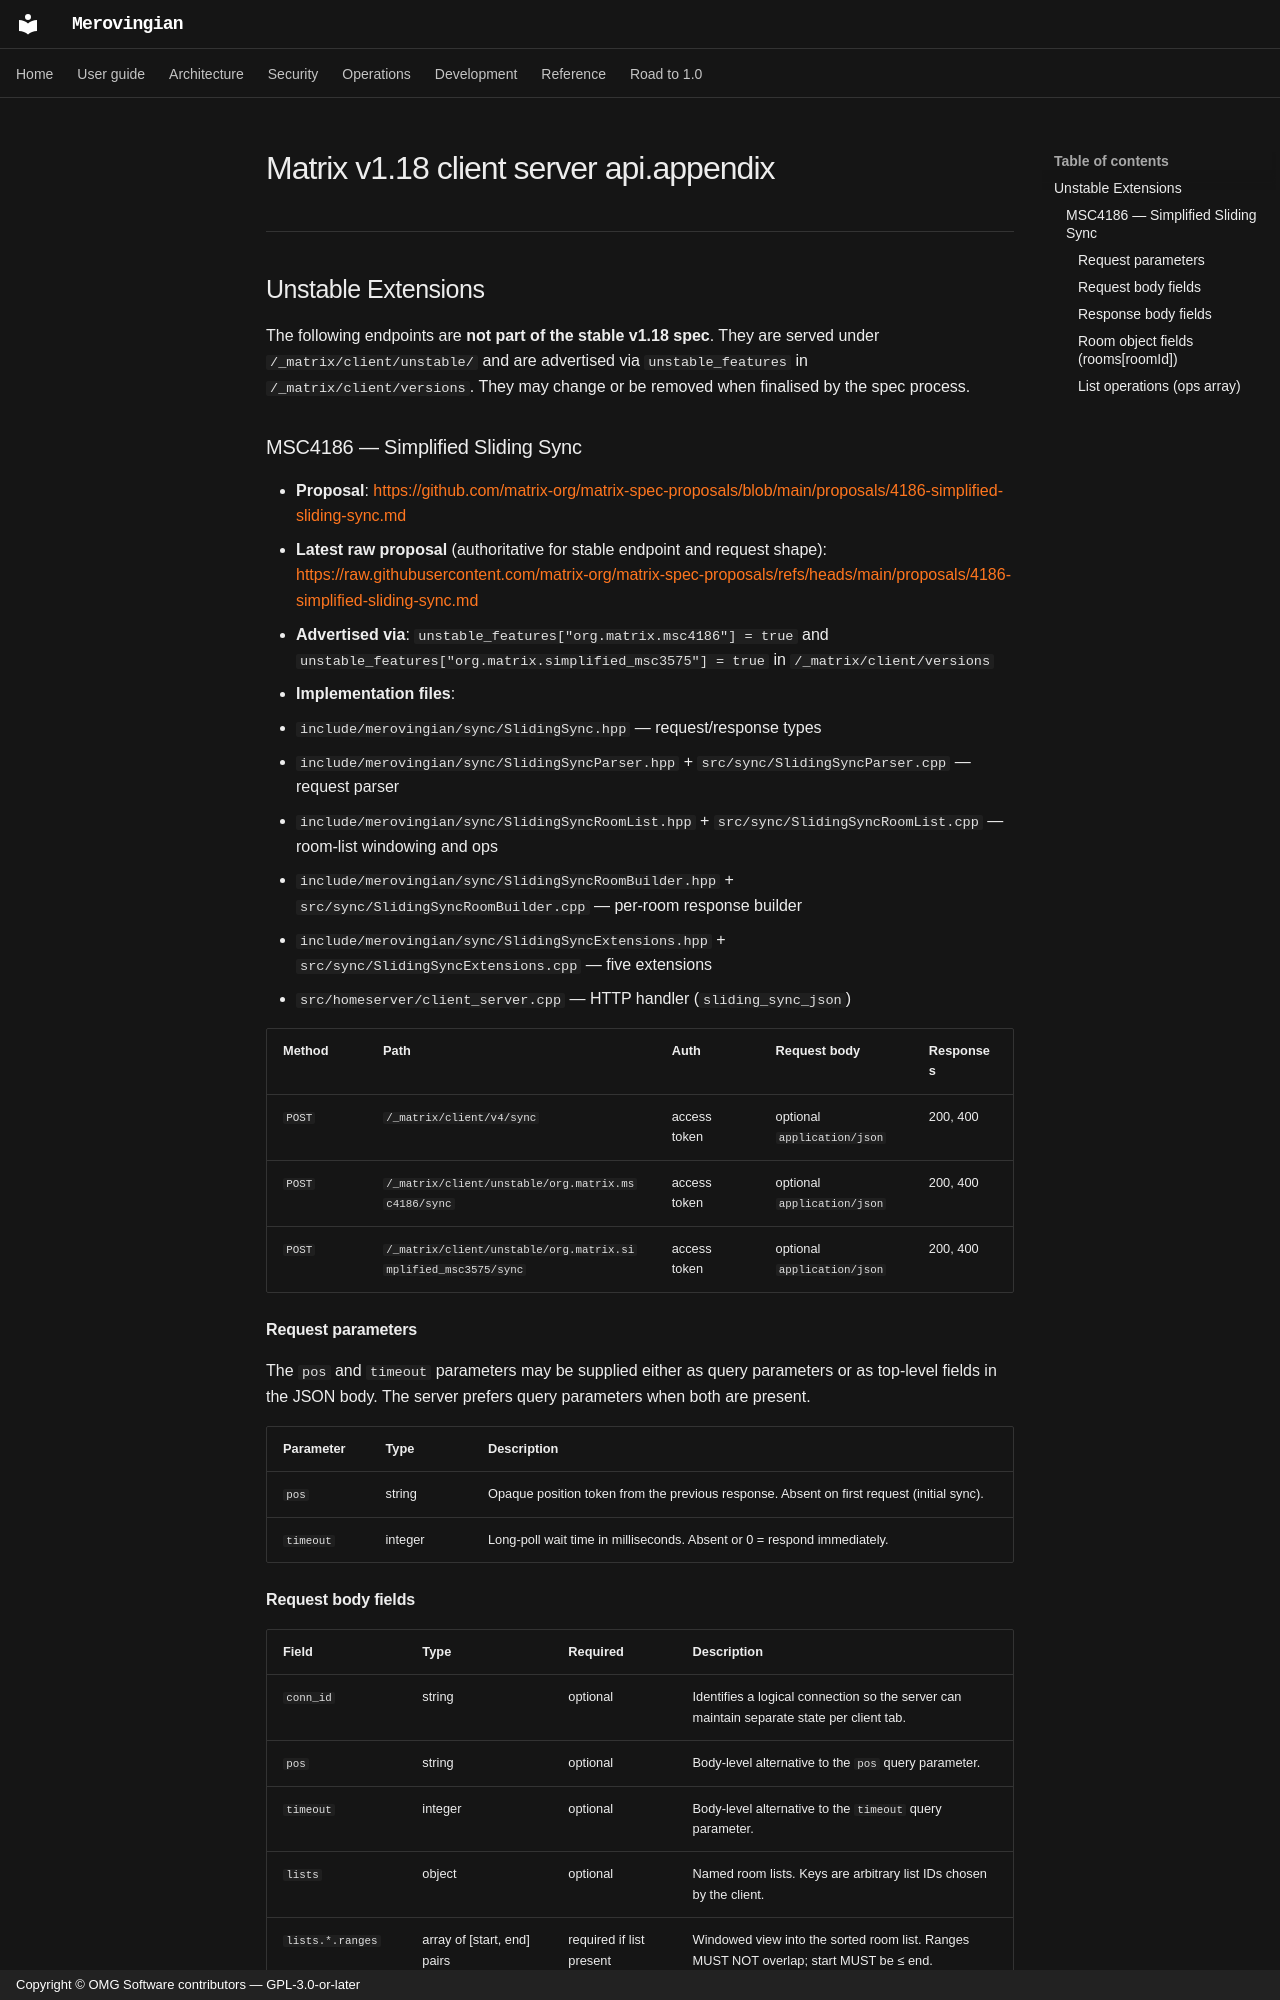

repository: OMG-Software/Merovingian · page: matrix-v1.18-client-server-api.appendix/index.html · generator: mkdocs · copyright: Copyright © OMG Software contributors — GPL-3.0-or-later

---

## Unstable Extensions

The following endpoints are **not part of the stable v1.18 spec**. They are served under
`/_matrix/client/unstable/` and are advertised via `unstable_features` in
`/_matrix/client/versions`. They may change or be removed when finalised by the spec process.

### MSC4186 — Simplified Sliding Sync

- **Proposal**: <https://github.com/matrix-org/matrix-spec-proposals/blob/main/proposals/4186-simplified-sliding-sync.md>
- **Latest raw proposal** (authoritative for stable endpoint and request shape): <https://raw.githubusercontent.com/matrix-org/matrix-spec-proposals/refs/heads/main/proposals/4186-simplified-sliding-sync.md>
- **Advertised via**: `unstable_features["org.matrix.msc4186"] = true` and
  `unstable_features["org.matrix.simplified_msc3575"] = true` in `/_matrix/client/versions`
- **Implementation files**:
  - `include/merovingian/sync/SlidingSync.hpp` — request/response types
  - `include/merovingian/sync/SlidingSyncParser.hpp` + `src/sync/SlidingSyncParser.cpp` — request parser
  - `include/merovingian/sync/SlidingSyncRoomList.hpp` + `src/sync/SlidingSyncRoomList.cpp` — room-list windowing and ops
  - `include/merovingian/sync/SlidingSyncRoomBuilder.hpp` + `src/sync/SlidingSyncRoomBuilder.cpp` — per-room response builder
  - `include/merovingian/sync/SlidingSyncExtensions.hpp` + `src/sync/SlidingSyncExtensions.cpp` — five extensions
  - `src/homeserver/client_server.cpp` — HTTP handler (`sliding_sync_json`)

| Method | Path | Auth | Request body | Responses |
| --- | --- | --- | --- | --- |
| `POST` | `/_matrix/client/v4/sync` | access token | optional `application/json` | 200, 400 |
| `POST` | `/_matrix/client/unstable/org.matrix.msc4186/sync` | access token | optional `application/json` | 200, 400 |
| `POST` | `/_matrix/client/unstable/org.matrix.simplified_msc3575/sync` | access token | optional `application/json` | 200, 400 |

#### Request parameters

The `pos` and `timeout` parameters may be supplied either as query parameters or as top-level
fields in the JSON body. The server prefers query parameters when both are present.

| Parameter | Type | Description |
| --- | --- | --- |
| `pos` | string | Opaque position token from the previous response. Absent on first request (initial sync). |
| `timeout` | integer | Long-poll wait time in milliseconds. Absent or 0 = respond immediately. |
